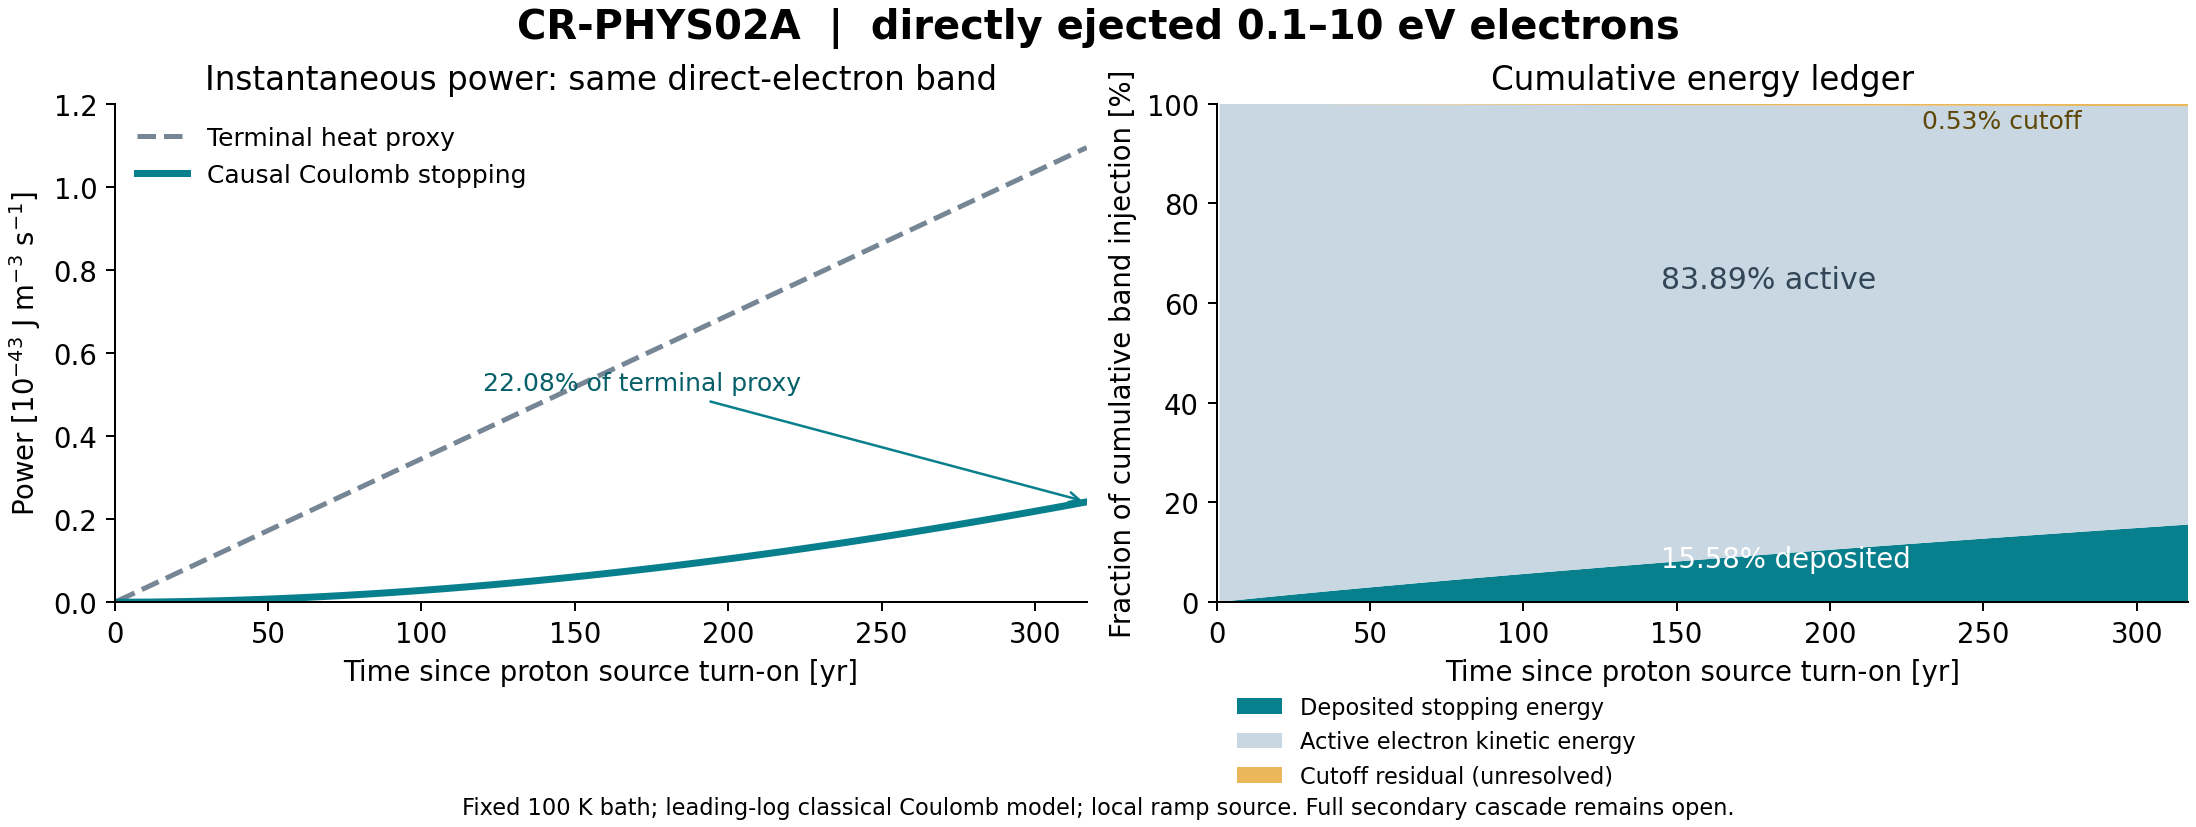

Source data for this figure (header and first rows):
time_year, stopping_heat_power_J_m3_s, terminal_selected_heat_power_J_m3_s, deposited_stopping_energy_J_m3, active_electron_kinetic_J_m3, cutoff_residual_kinetic_J_m3, injected_selected_electron_energy_J_m3
1.0, 3.333226380446348e-49, 3.4526106219762893e-46, 3.509675044172547e-42, 5.444035502171058e-39, 2.6007098871853645e-43, 5.447805248203949e-39
4.949, 8.055002454935408e-48, 1.7085281561305806e-45, 4.20945485285339e-40, 1.329548880623285e-37, 2.871872962622226e-41, 1.334045522772401e-37
8.897, 2.5753220883470527e-47, 3.0717952500635326e-45, 2.4251635080956933e-39, 4.286505228545042e-37, 1.5623171475169602e-40, 4.312319180773515e-37
12.85, 5.316787594049569e-47, 4.4350623439964845e-45, 7.242445769987603e-39, 8.91241233641236e-37, 4.4622323731463e-40, 8.989299026485383e-37
16.79, 9.008583402932978e-47, 5.798329437929436e-45, 1.606986882764532e-38, 1.519474189832936e-36, 9.544473302193592e-40, 1.5364985059908008e-36
20.74, 1.363228715003321e-46, 7.161596531862387e-45, 3.0079874165919494e-38, 2.3121262536615167e-36, 1.731600276700384e-39, 2.343937728104137e-36
24.69, 1.9171494726968446e-46, 8.52486362579534e-45, 5.042327158387066e-38, 3.267999641757806e-36, 2.824655646872254e-39, 3.32124756898855e-36
28.64, 2.561131607662546e-46, 9.88813071972829e-45, 7.823141458561292e-38, 4.3859189439481953e-36, 4.277670110228816e-39, 4.468428028644039e-36
32.59, 3.293805193951303e-46, 1.1251397813661245e-44, 1.1461787205536634e-37, 5.664728915632698e-36, 6.132319382535643e-39, 5.785479107070604e-36
36.54, 4.113897167091333e-46, 1.2614664907594195e-44, 1.6067976565831266e-37, 7.103292760073185e-36, 8.428278536739147e-39, 7.27240080426824e-36
40.49, 5.020215266051607e-46, 1.3977932001527148e-44, 2.1749887169240657e-37, 8.700490743786058e-36, 1.1203504758484558e-38, 8.929193120236952e-36
44.43, 6.0116359766310566e-46, 1.5341199095460098e-44, 2.861425494519992e-37, 1.045521905039821e-35, 1.4494455126533263e-38, 1.0755856054976736e-35
48.38, 7.08709520375452e-46, 1.670446618939305e-44, 3.676645373826856e-37, 1.2366388812042071e-35, 1.8336259062849097e-38, 1.2752389608487602e-35
52.33, 8.245580878069822e-46, 1.8067733283326e-44, 4.631056457142733e-37, 1.4432925277080064e-35, 2.276285797520138e-38, 1.4918793780769534e-35
56.28, 9.486126977335112e-46, 1.9431000377258955e-44, 5.734943662203308e-37, 1.6653767085165314e-35, 2.78071204369123e-38, 1.725506857182256e-35
60.23, 1.0807808609933049e-45, 2.0794267471191905e-44, 6.998474144009208e-37, 1.9027865628576508e-35, 3.35009386692255e-38, 1.9761213981646642e-35
64.18, 1.2209737913490485e-45, 2.215753456512486e-44, 8.431702156966511e-37, 2.1554184484113342e-35, 3.9875310431816443e-38, 2.243723001024182e-35
68.12, 1.3691060590924964e-45, 2.352080165905781e-44, 1.004457344725542e-36, 2.4231698903561896e-35, 4.696040932060693e-38, 2.528311665760805e-35
72.07, 1.5250952953160334e-45, 2.488406875299076e-44, 1.1846929246303791e-36, 2.7059395353402556e-35, 5.478564571242875e-38, 2.829887392374536e-35
76.02, 1.6888619370364174e-45, 2.6247335846923713e-44, 1.3848509922103453e-36, 3.003627109638241e-35, 6.337972006100719e-38, 3.148450180865376e-35
79.97, 1.8603290056740976e-45, 2.7610602940856666e-44, 1.6058958334399062e-36, 3.3161333809029976e-35, 7.277066986334697e-38, 3.484000031233321e-35
83.92, 2.0394219130735855e-45, 2.897387003478961e-44, 1.848782293154136e-36, 3.6433601230297097e-35, 8.298591133252399e-38, 3.8365369434783746e-35
87.87, 2.226068290492644e-45, 3.0337137128722566e-44, 2.114456062036264e-36, 3.985210083736778e-35, 9.40522766013287e-38, 4.2060609176005385e-35
91.82, 2.4201978369205367e-45, 3.170040422265552e-44, 2.4038539435343165e-36, 4.341586954534313e-35, 1.0599604712061953e-37, 4.592571953599805e-35
95.76, 2.621742183795597e-45, 3.306367131658847e-44, 2.717904102926355e-36, 4.7123953428042815e-35, 1.1884298379265141e-37, 4.996070051476184e-35
99.71, 2.8306347737401867e-45, 3.4426938410521424e-44, 3.057526300424643e-36, 5.097540745758872e-35, 1.3261835428330768e-37, 5.416555211229667e-35
103.7, 3.046810751358082e-45, 3.579020550445437e-44, 3.42363210993913e-36, 5.496929526078223e-35, 1.4734695788122135e-37, 5.854027432860257e-35
107.6, 3.270206864477305e-45, 3.7153472598387324e-44, 3.8171251248999726e-36, 5.910468889056834e-35, 1.6305314821127501e-37, 6.308486716367959e-35
111.6, 3.5007613744894927e-45, 3.851673969232028e-44, 4.2389011523537304e-36, 6.338066861111263e-35, 1.79760854061311e-37, 6.779933061752765e-35
115.5, 3.738413974653602e-45, 3.988000678625323e-44, 4.689848396394635e-36, 6.779632269521075e-35, 1.9749359854141336e-37, 7.268366469014675e-35
119.5, 3.983105715406116e-45, 4.124327388018618e-44, 5.170847631861273e-36, 7.23507472329129e-35, 2.162745167628365e-37, 7.773786938153699e-35
123.4, 4.234778935864119e-45, 4.260654097411913e-44, 5.682772369120532e-36, 7.704304595038072e-35, 2.3612637219705124e-37, 8.296194469169828e-35
127.4, 4.49337720082449e-45, 4.396980806805208e-44, 6.226489010665386e-36, 8.187233003811201e-35, 2.5707157185330337e-37, 8.835589062063064e-35
131.3, 4.7588452426605984e-45, 4.533307516198503e-44, 6.802857000173277e-36, 8.683771798776619e-35, 2.791321803946446e-37, 9.391970716833408e-35
135.2, 5.031128907599319e-45, 4.669634225591799e-44, 7.412728964602585e-36, 9.193833543690914e-35, 3.023299332969058e-37, 9.965339433480863e-35
139.2, 5.310175105929004e-45, 4.805960934985094e-44, 8.056950849843945e-36, 9.717331502106832e-35, 3.2668624914199107e-37, 1.0555695212005422e-34
143.1, 5.595931765747208e-45, 4.942287644378389e-44, 8.7363620503919e-36, 1.025417962325532e-34, 3.522222411257556e-37, 1.1163038052407093e-34
147.1, 5.888347789905061e-45, 5.078614353771684e-44, 9.451795533455137e-36, 1.080429252855522e-34, 3.78958727851243e-37, 1.178736795468586e-34
151, 6.18737301584755e-45, 5.21494106316498e-44, 1.0204077957885748e-35, 1.136758549870618e-34, 4.069162434699114e-37, 1.2428684918841744e-34
155, 6.492958178083848e-45, 5.351267772558274e-44, 1.0994029788270609e-35, 1.1943974461325029e-34, 4.361150472264645e-37, 1.3086988944874734e-34
158.9, 6.805054873052467e-45, 5.48759448195157e-44, 1.1822465404497589e-35, 1.253337597908939e-34, 4.665751324568566e-37, 1.3762280032784835e-34
162.9, 7.12361552617289e-45, 5.623921191344865e-44, 1.2690193207082242e-35, 1.3135707238355436e-34, 4.983162350837438e-37, 1.445455818257204e-34
166.8, 7.448593360897738e-45, 5.76024790073816e-44, 1.359801571851577e-35, 1.3750886038219858e-34, 5.3135784164908756e-37, 1.5163823394236341e-34
170.8, 7.779942369599029e-45, 5.896574610131456e-44, 1.4546729680871774e-35, 1.4378830779998632e-34, 5.657191969195899e-37, 1.589007566777777e-34
174.7, 8.117617286140512e-45, 6.03290131952475e-44, 1.5537126149892585e-35, 1.5019460457097328e-34, 6.014193110971089e-37, 1.663331500319629e-34
178.7, 8.461573560001916e-45, 6.169228028918046e-44, 1.656999058575535e-35, 1.5672694645250086e-34, 6.384769666631202e-37, 1.7393541400491933e-34
182.6, 8.811767331835468e-45, 6.305554738311341e-44, 1.7646102940705022e-35, 1.633845349310582e-34, 6.769107248835155e-37, 1.8170754859664667e-34
186.6, 9.168155410345555e-45, 6.441881447704636e-44, 1.8766237743724103e-35, 1.7016657713142338e-34, 7.1673893199763605e-37, 1.8964955380714517e-34
190.5, 9.530695250393867e-45, 6.578208157097931e-44, 1.9931164182399499e-35, 1.7707228572890202e-34, 7.579797251132582e-37, 1.977614296364149e-34
194.5, 9.899344932240974e-45, 6.714534866491227e-44, 2.1141646182132797e-35, 1.8410087886449527e-34, 8.006510378273404e-37, 2.0604317608445554e-34
198.4, 1.0274063141843109e-44, 6.850861575884522e-44, 2.2398442482829788e-35, 1.912515800628468e-34, 8.447706055906206e-37, 2.1449479315126713e-34
202.4, 1.0654809152131232e-44, 6.987188285277817e-44, 2.3702306713197797e-35, 1.9852361815281956e-34, 8.90355970832613e-37, 2.231162808368499e-34
206.3, 1.1041542805204785e-44, 7.123514994671111e-44, 2.505398746276747e-35, 2.059162271905741e-34, 9.374244878621967e-37, 2.3190763914120373e-34
210.3, 1.1434224495378817e-44, 7.259841704064406e-44, 2.6454228351749044e-35, 2.1342864638502195e-34, 9.859933275577299e-37, 2.4086886806432874e-34
214.2, 1.183281515302858e-44, 7.396168413457702e-44, 2.790376809882712e-35, 2.210601200255381e-34, 1.0360794818595084e-36, 2.4999996760622477e-34
218.2, 1.2237276229180154e-44, 7.532495122850997e-44, 2.9403340586989493e-35, 2.2880989741182604e-34, 1.0876997680764067e-36, 2.593009377668918e-34
222.1, 1.2647569680799566e-44, 7.668821832244293e-44, 3.095367492747945e-35, 2.3667723278583296e-34, 1.1408708330175983e-36, 2.6877177854633003e-34
226.1, 1.3063657956736988e-44, 7.805148541637586e-44, 3.2555495521955876e-35, 2.44661385265624e-34, 1.1956091569594346e-36, 2.784124899445393e-34
230, 1.348550398428632e-44, 7.941475251030883e-44, 3.420952212294213e-35, 2.5276161878112055e-34, 1.2519310574568351e-36, 2.882230719615197e-34
234, 1.3913071156322446e-44, 8.077801960424179e-44, 3.5916469892634755e-35, 2.6097720201162842e-34, 1.3098526930078212e-36, 2.98203524597271e-34
... 21 more rows
